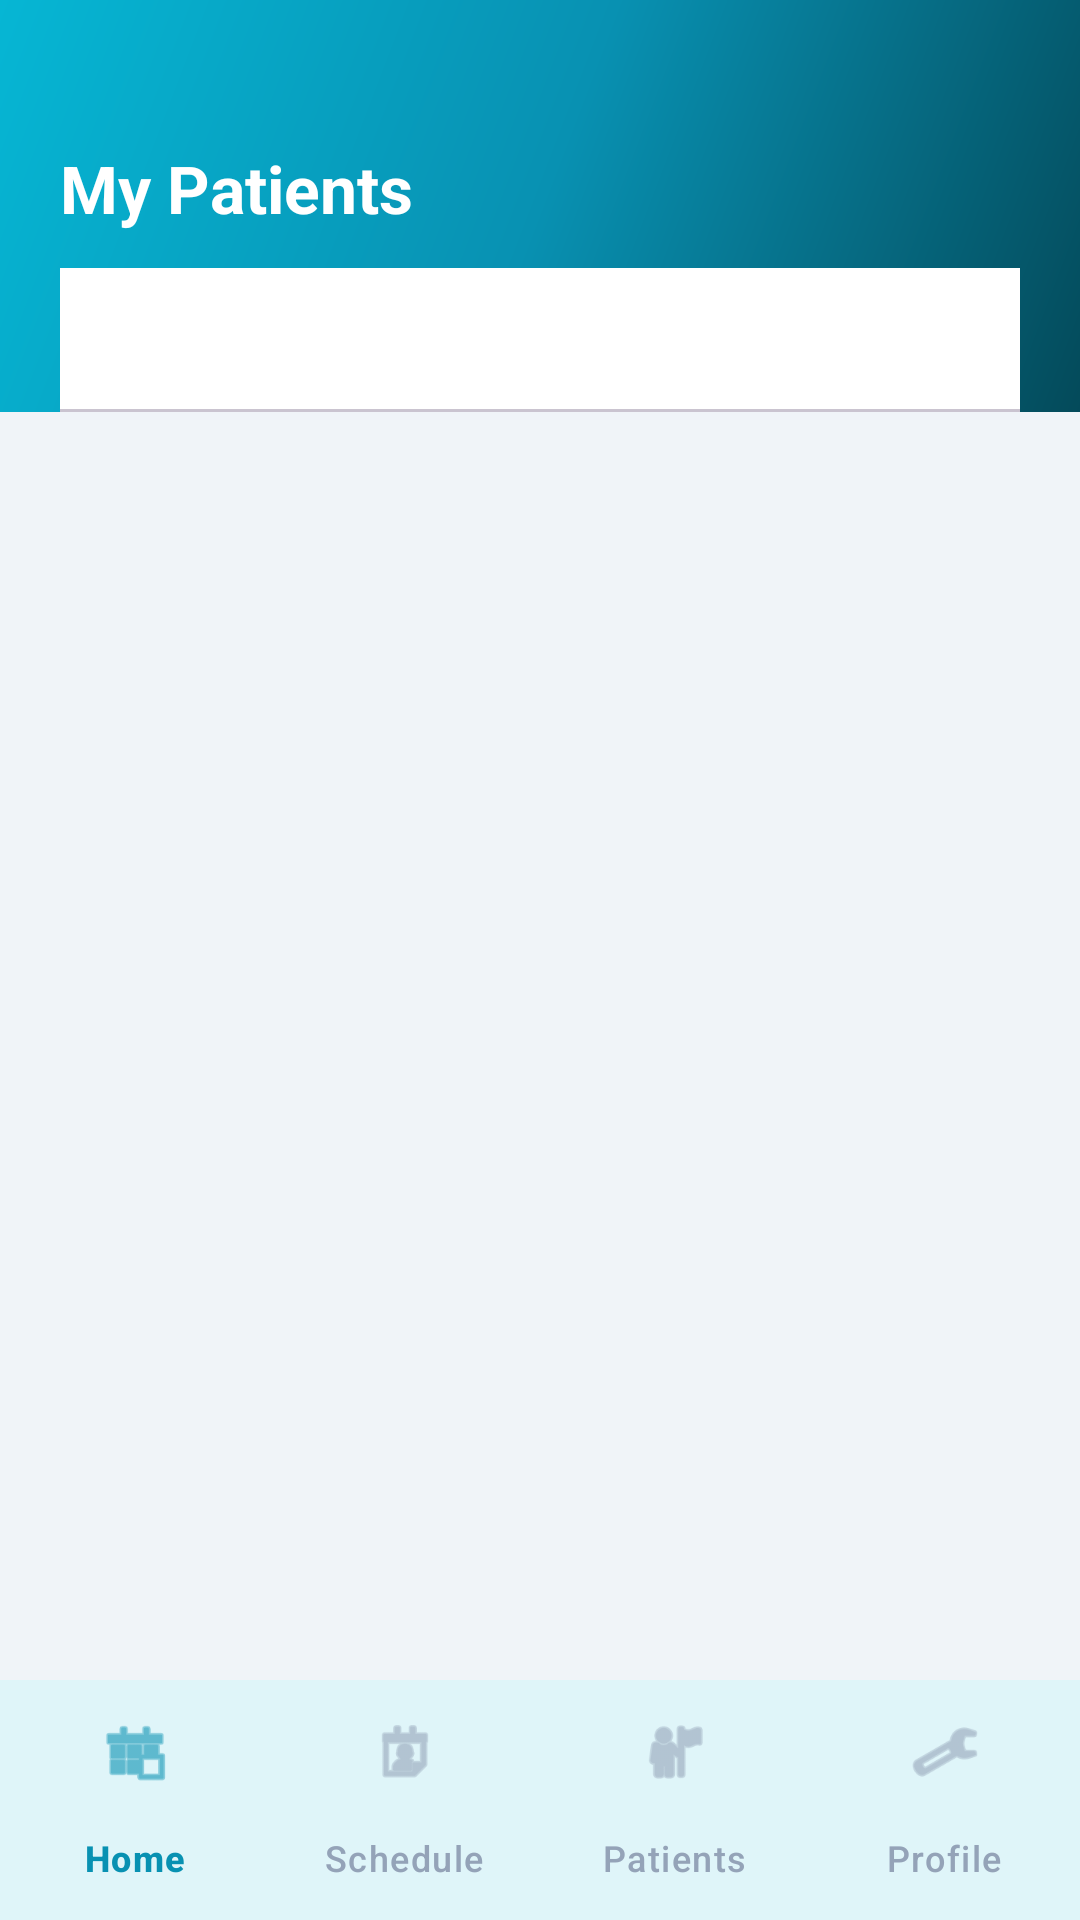

Here is an Android app screen rendered from its layout file. Give the layout XML and the strings, colors and styles it references.
<!-- AndroidManifest.xml: application theme Theme.MediConnect -->
<!-- res/layout/activity_patient_list.xml -->
<?xml version="1.0" encoding="utf-8"?>
<androidx.coordinatorlayout.widget.CoordinatorLayout
    xmlns:android="http://schemas.android.com/apk/res/android"
    xmlns:app="http://schemas.android.com/apk/res-auto"
    android:layout_width="match_parent"
    android:layout_height="match_parent"
    android:background="#F0F4F8">

    
    <LinearLayout
        android:id="@+id/appBarLayout"
        android:layout_width="match_parent"
        android:layout_height="wrap_content"
        android:orientation="vertical"
        android:background="@drawable/header_gradient"
        android:paddingStart="20dp"
        android:paddingEnd="20dp"
        android:paddingTop="48dp"
        android:paddingBottom="0dp">

        <TextView
            android:layout_width="wrap_content"
            android:layout_height="wrap_content"
            android:text="My Patients"
            android:textColor="@color/white"
            android:textSize="22sp"
            android:textStyle="bold"
            android:layout_marginBottom="12dp"/>

        
        <com.google.android.material.tabs.TabLayout
            android:id="@+id/tabLayout"
            android:layout_width="match_parent"
            android:layout_height="wrap_content"
            app:tabBackground="@android:color/transparent"
            app:tabTextColor="#B2EBF2"
            app:tabSelectedTextColor="#FFD54F"
            app:tabIndicatorColor="@color/white"
            app:tabIndicatorHeight="3dp"
            app:tabMode="fixed"/>

    </LinearLayout>

    

    
    <androidx.viewpager2.widget.ViewPager2
        android:id="@+id/viewPager"
        android:layout_width="match_parent"
        android:layout_height="match_parent"
        android:layout_marginTop="140dp"
        android:layout_marginBottom="80dp" />

    <com.google.android.material.bottomnavigation.BottomNavigationView
        android:id="@+id/bottomNav"
        android:layout_width="match_parent"
        android:layout_height="wrap_content"
        android:layout_gravity="bottom"
        android:background="@color/cardBackground"
        app:elevation="12dp"
        app:itemIconTint="@drawable/bottom_nav_selector"
        app:itemTextColor="@drawable/bottom_nav_selector"
        app:labelVisibilityMode="labeled"
        app:menu="@menu/menu_doctor_dashboard" />

</androidx.coordinatorlayout.widget.CoordinatorLayout>
<!-- resources referenced by this layout -->
<resources>
  <color name="cardBackground">#FFFFFF</color>
  <color name="white">#FFFFFF</color>
  <!-- drawable bottom_nav_selector (drawable) -->
  <?xml version="1.0" encoding="utf-8"?>
  <selector xmlns:android="http://schemas.android.com/apk/res/android">
      <item android:color="#0891B2" android:state_checked="true"/>
      <item android:color="#94A3B8"/>
  </selector>
  <!-- drawable header_gradient (drawable) -->
  <?xml version="1.0" encoding="utf-8"?>
  <shape xmlns:android="http://schemas.android.com/apk/res/android">
      <gradient
          android:startColor="@color/startcolorDashboard"
          android:centerColor="@color/centertcolorDashboard"
          android:endColor="@color/endcolorDashboard"
          android:angle="135"
          android:type="linear" />
  </shape>
  <style name="Theme.MediConnect" parent="Base.Theme.MediConnect" />
  <color name="startcolorDashboard">#044A5A</color>
  <color name="centertcolorDashboard">#0891B2</color>
  <color name="endcolorDashboard">#06B6D4</color>
  <style name="Base.Theme.MediConnect" parent="Theme.Material3.DayNight.NoActionBar">
          
          <item name="colorPrimary">@color/primary_teal</item>
          <item name="colorOnPrimary">@color/white</item>
          <item name="colorPrimaryContainer">@color/primary_teal_light</item>
          <item name="colorOnPrimaryContainer">@color/primary_teal_dark</item>
  
          
          <item name="android:colorBackground">@color/dashboard_bg</item>
          <item name="colorSurface">@color/card_bg</item>
          <item name="colorOnSurface">@color/text_primary</item>
  
          
          <item name="colorError">@color/status_critical</item>
          <item name="colorOnError">@color/white</item>
      </style>
  <color name="primary_teal">#1ABCD6</color>
  <color name="primary_teal_light">#5DD4E5</color>
  <color name="primary_teal_dark">#0B7A9E</color>
  <color name="dashboard_bg">#F5F7FA</color>
  <color name="card_bg">#FFFFFF</color>
  <color name="text_primary">#212121</color>
  <color name="status_critical">#F44336</color>
</resources>
